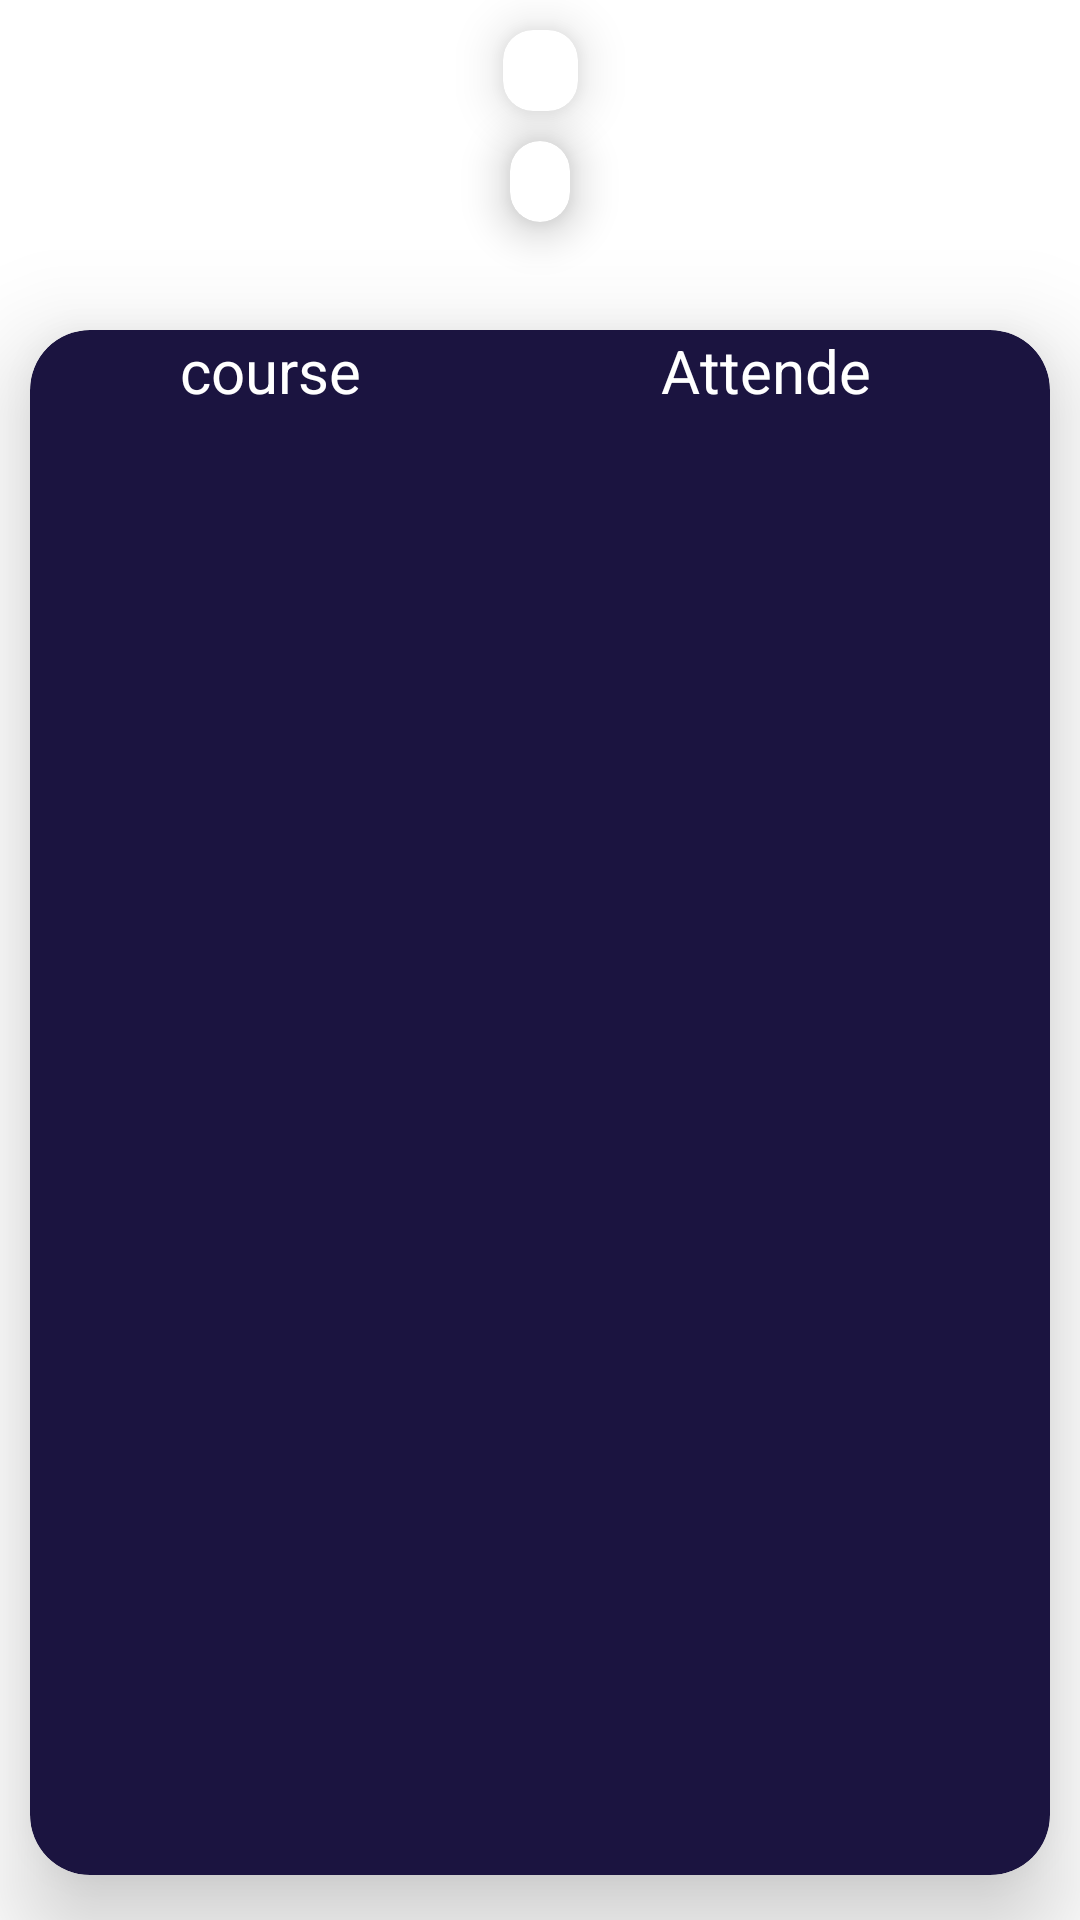

Reconstruct the res/layout file that produces this screen, plus the resources it refers to.
<!-- AndroidManifest.xml: application theme Theme.Studentes -->
<!-- res/layout/fragment_profil.xml -->
<?xml version="1.0" encoding="utf-8"?>

<layout xmlns:android="http://schemas.android.com/apk/res/android"
    xmlns:app="http://schemas.android.com/apk/res-auto"
    xmlns:tools="http://schemas.android.com/tools">

    <data>
<variable
    name="viewModel"
    type="com.example.studentes.ProfileViewModel"/>
    </data>

    <androidx.constraintlayout.widget.ConstraintLayout
        android:layout_width="match_parent"
        android:layout_height="match_parent"

        tools:context=".profil">



        <androidx.cardview.widget.CardView
            android:id="@+id/textView2"
            android:layout_width="wrap_content"
            android:layout_height="wrap_content"
            app:layout_constraintEnd_toEndOf="parent"
            app:cardCornerRadius="10dp"
            app:cardElevation="10dp"
            android:layout_marginTop="10dp"
            app:layout_constraintStart_toStartOf="parent"
            app:layout_constraintTop_toTopOf="parent">
            <TextView

                android:layout_width="wrap_content"
                android:layout_height="wrap_content"
                android:layout_marginStart="10dp"

                android:layout_marginEnd="15dp"
                android:text="@{viewModel.name}"
                android:textSize="20dp"
                android:textStyle="italic"
                android:textColor="#1b1440"
                />
        </androidx.cardview.widget.CardView>
        <androidx.cardview.widget.CardView
            android:id="@+id/textView3"
            android:layout_width="wrap_content"
            android:layout_height="wrap_content"
            app:cardCornerRadius="10dp"
            app:cardElevation="10dp"
            android:layout_marginTop="10dp"
            app:layout_constraintEnd_toEndOf="@+id/textView2"
            app:layout_constraintHorizontal_bias="0.44"
            app:layout_constraintStart_toStartOf="@+id/textView2"
            app:layout_constraintTop_toBottomOf="@+id/textView2">
            <TextView
                android:layout_marginStart="10dp"
                android:layout_marginEnd="10dp"
                android:layout_width="wrap_content"
                android:layout_height="wrap_content"
                android:text="@{viewModel.id}"
                android:textSize="20dp"
                android:textColor="#AF5437"
                />
        </androidx.cardview.widget.CardView>


        <androidx.cardview.widget.CardView
            android:id="@+id/cardView"
            android:layout_width="match_parent"

            android:layout_height="0dp"
            android:layout_marginStart="10dp"
            android:layout_marginTop="110dp"
            android:layout_marginEnd="10dp"
            android:layout_marginBottom="15dp"
            android:backgroundTint="#1b1440"
            app:cardCornerRadius="20dp"
            app:cardElevation="20dp"
            app:layout_constraintBottom_toBottomOf="parent"
            app:layout_constraintEnd_toEndOf="parent"
            app:layout_constraintStart_toStartOf="parent"
            app:layout_constraintTop_toTopOf="parent">

            <LinearLayout
                android:layout_width="match_parent"
                android:layout_height="wrap_content"
                android:orientation="vertical">

                <LinearLayout
                    android:layout_width="match_parent"
                    android:layout_height="wrap_content"
                    android:orientation="horizontal">

                    <TextView
                        android:layout_width="wrap_content"
                        android:layout_height="wrap_content"
                        android:layout_marginStart="50dp"
                        android:text="course"
                        android:textColor="#ffff"
                        android:textSize="20dp" />

                    <TextView
                        android:layout_width="wrap_content"
                        android:layout_height="wrap_content"
                        android:layout_marginStart="100dp"
                        android:textColor="#ffff"
                        android:text="Attende"
                        android:textSize="20dp" />
                </LinearLayout>

                <androidx.recyclerview.widget.RecyclerView
                    android:id="@+id/attend"
                    android:layout_width="match_parent"
                    android:layout_height="wrap_content"
                    android:layout_marginStart="10dp"
                    android:layout_marginEnd="10dp"
                    android:layout_marginBottom="20dp"
                    app:layoutManager="androidx.recyclerview.widget.LinearLayoutManager" />
            </LinearLayout>
        </androidx.cardview.widget.CardView>

    </androidx.constraintlayout.widget.ConstraintLayout>
</layout>
<!-- resources referenced by this layout -->
<resources>
  <style name="Theme.Studentes" parent="Theme.MaterialComponents.Light.NoActionBar">
          
          <item name="colorPrimary">@color/purple_500</item>
          <item name="colorPrimaryVariant">@color/purple_700</item>
          <item name="colorOnPrimary">@color/white</item>
          
          <item name="colorSecondary">@color/teal_200</item>
          <item name="colorSecondaryVariant">@color/teal_700</item>
          <item name="colorOnSecondary">@color/black</item>
          
          <item name="android:statusBarColor" tools:targetApi="l">?attr/colorPrimaryVariant</item>
          
      </style>
  <!-- not gathered from this repository: default colours our renderer supplied (Android Studio template values) -->
  <color name="purple_500">#FF6200EE</color>
  <color name="purple_700">#FF3700B3</color>
  <color name="teal_200">#FF03DAC5</color>
  <color name="teal_700">#FF018786</color>
  <color name="black">#FF000000</color>
  <color name="white">#FFFFFFFF</color>
</resources>
